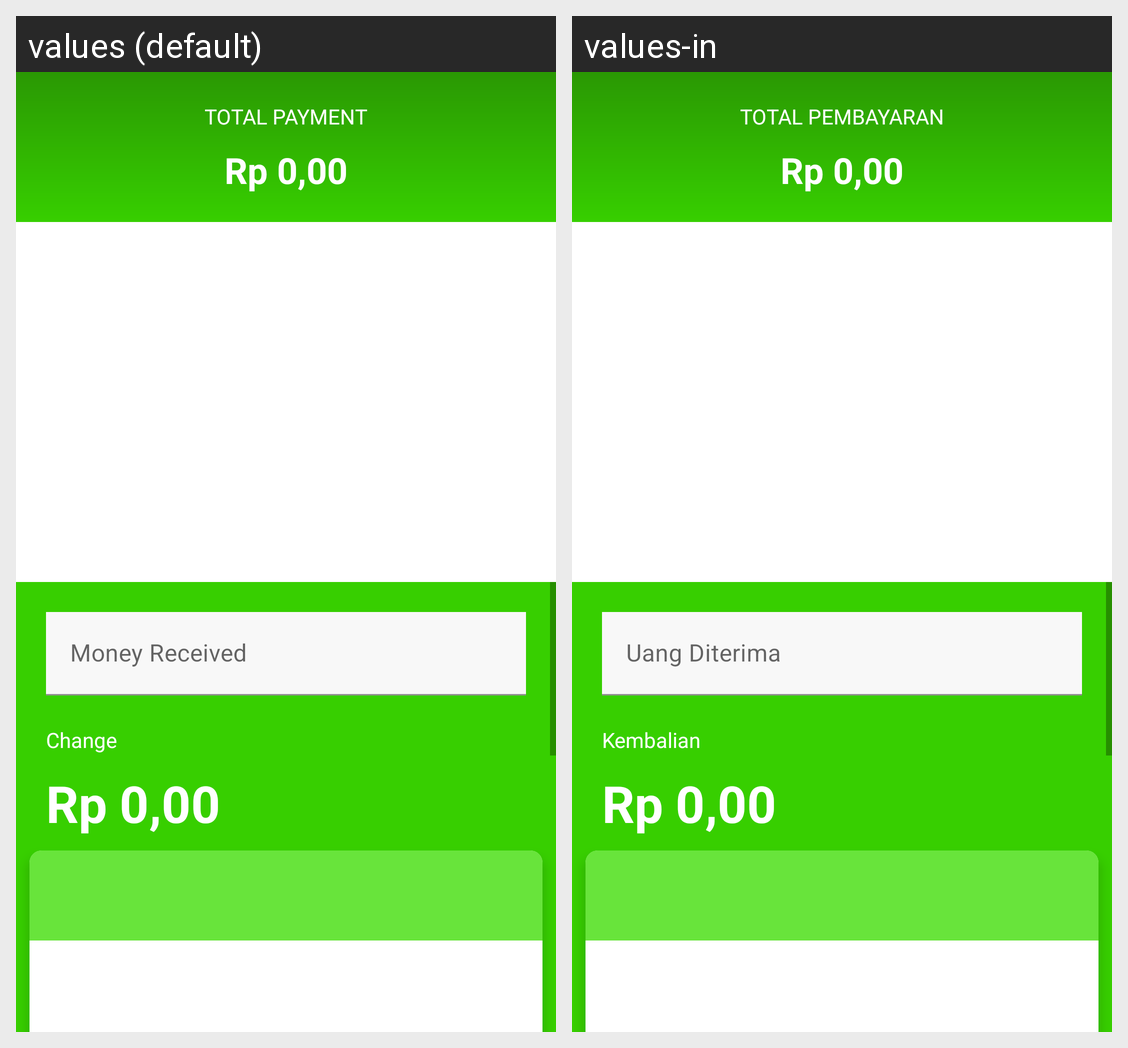

The Android screen above is rendered under two locales of the same app. Produce the string resources it draws, with the default and per-locale values.
Android screen res/layout/fragment_payment.xml rendered under 2 locales, left to right: values (default), values-in. Device: Nexus 5 (rendered at 1080×1920; each locale shown at half size, 540×960, under a caption strip naming it); theme Theme.BlessingOfShoes3.
Strings drawn on this screen, with the default value and each locale's value (text and hints the layout hard-codes, and strings that could not be matched under every locale, appear in the picture but are not listed):

total_payment
  values: TOTAL PAYMENT
  values-in: TOTAL PEMBAYARAN

money_received
  values: Money Received
  values-in: Uang Diterima

change
  values: Change
  values-in: Kembalian
